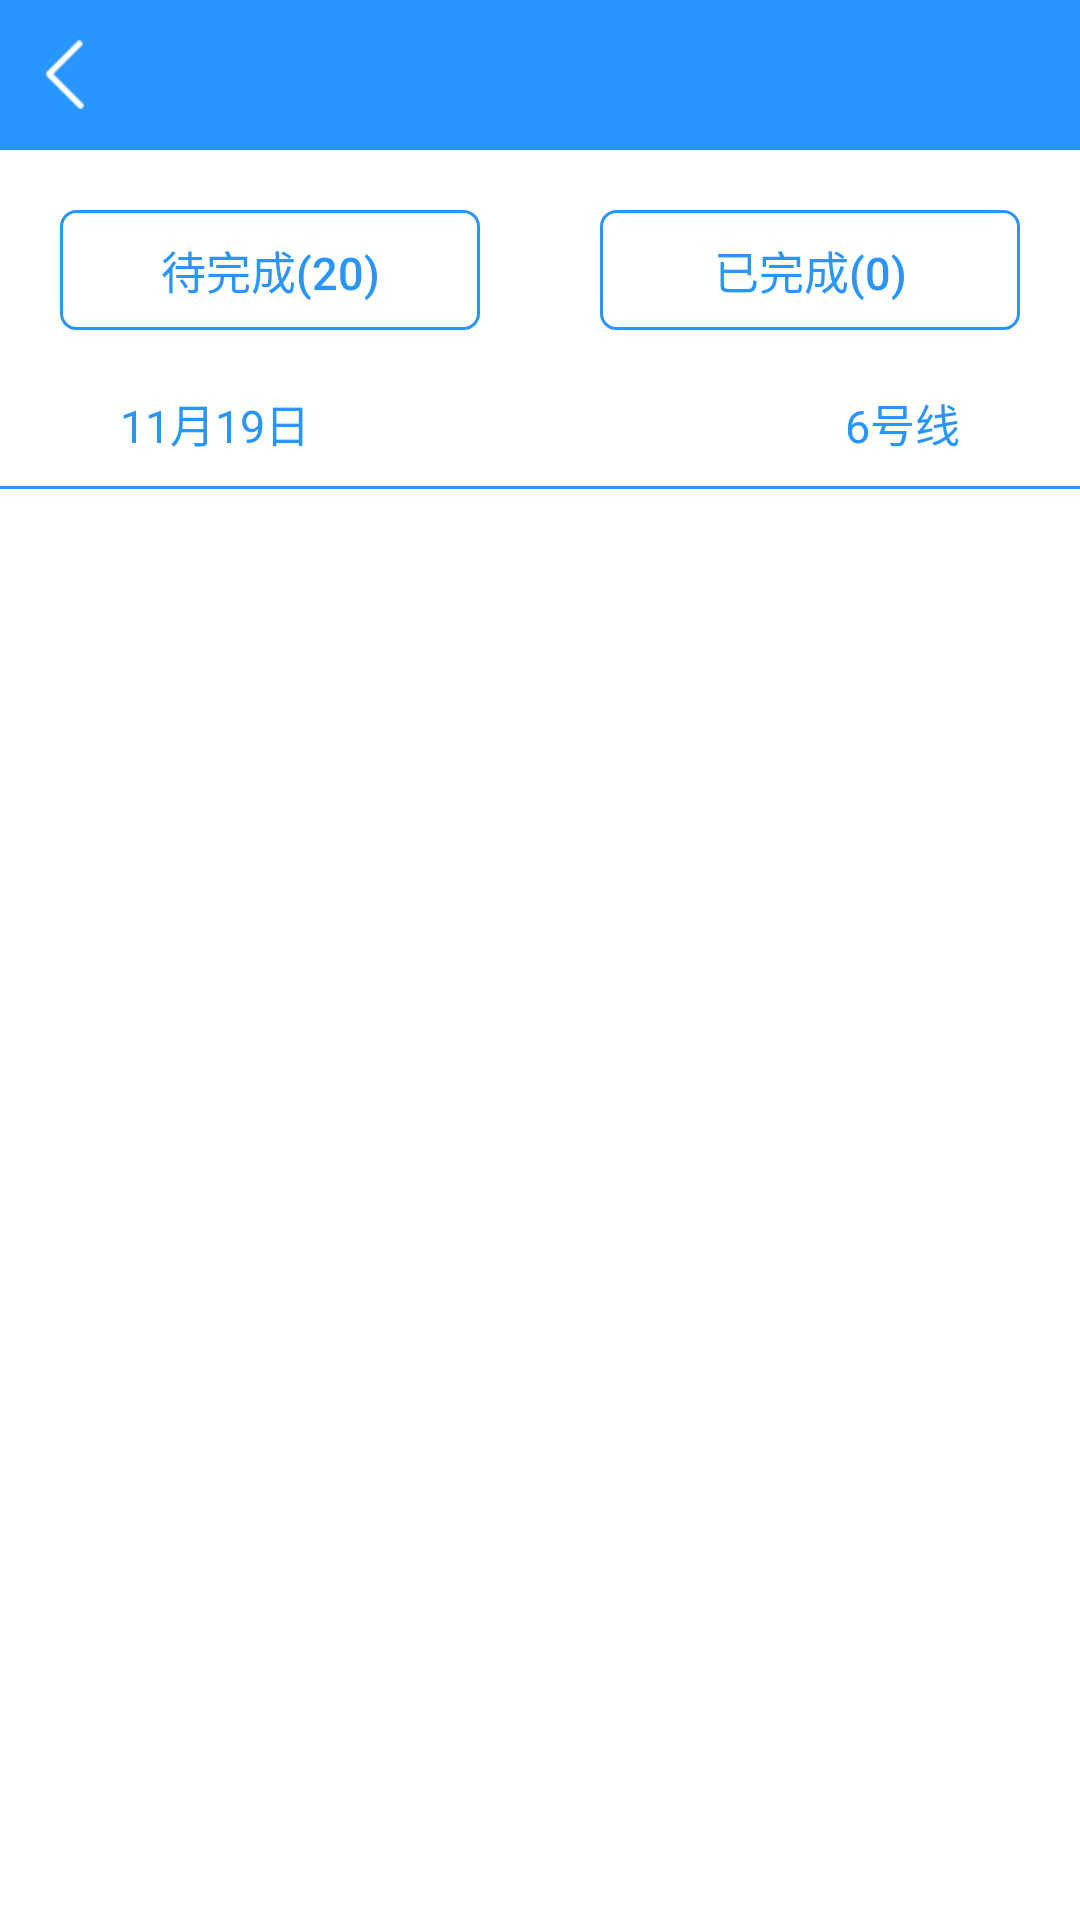

The Android layout XML behind this screen, and the referenced resources:
<!-- AndroidManifest.xml: application theme AppTheme -->
<!-- res/layout/fragment_task.xml -->
<?xml version="1.0" encoding="utf-8"?>
<RelativeLayout xmlns:android="http://schemas.android.com/apk/res/android"
    android:layout_width="match_parent"
    android:layout_height="match_parent"
    android:background="@android:color/white"
    android:clickable="true">

    <include android:id="@+id/fragment_title" layout="@layout/title" />

    <LinearLayout
        android:layout_below="@id/fragment_title"
        android:id="@+id/fragment_task_show"
        android:layout_width="match_parent"
        android:layout_height="@dimen/size_40"
        android:layout_marginLeft="@dimen/size_20"
        android:layout_marginRight="@dimen/size_20"
        android:layout_marginTop="@dimen/size_20"
        android:orientation="horizontal">

        <Button
            android:id="@+id/fragment_task_unFinish"
            style="@style/StrokeButtonTheme"
            android:layout_width="0dp"
            android:layout_height="match_parent"
            android:layout_weight="1"
            android:text="@string/unFinish" />

        <View
            android:layout_width="@dimen/size_40"
            android:layout_height="match_parent" />

        <Button
            android:id="@+id/fragment_task_finished"
            style="@style/StrokeButtonTheme"
            android:layout_width="0dp"
            android:layout_height="match_parent"
            android:layout_weight="1"
            android:text="@string/FINISHED" />
    </LinearLayout>

    <TextView
        android:id="@+id/fragment_task_data"
        android:layout_below="@id/fragment_task_show"
        android:layout_marginTop="@dimen/size_20"
        android:layout_marginLeft="@dimen/size_40"
        android:layout_width="wrap_content"
        android:layout_height="wrap_content"
        android:textColor="@color/blue"
        android:text="11月19日"
        android:textSize="@dimen/text_size_15" />
    <TextView
        android:id="@+id/fragment_task_line"
        android:layout_width="wrap_content"
        android:layout_height="wrap_content"
        android:layout_alignTop="@id/fragment_task_data"
        android:layout_alignParentRight="true"
        android:layout_marginRight="@dimen/size_40"
        android:text="6号线"
        android:textColor="@color/blue"
        android:textSize="@dimen/text_size_15"
        />
    <View
        android:layout_below="@id/fragment_task_data"
        android:layout_marginTop="@dimen/size_10"
        android:id="@+id/line_top"
        android:layout_width="match_parent"
        android:layout_height="@dimen/size_1"
        android:background="@color/blue"
        />
    <android.support.v7.widget.RecyclerView
        android:id="@+id/fragment_task_list"
        android:layout_below="@id/line_top"
        android:layout_width="match_parent"
        android:layout_height="match_parent"/>
    <View
        android:layout_below="@id/fragment_task_list"
        android:layout_width="match_parent"
        android:layout_height="@dimen/size_1"
        android:background="@color/blue"
        />

</RelativeLayout>
<!-- res/layout/title.xml (included above) -->
<?xml version="1.0" encoding="utf-8"?>
<RelativeLayout xmlns:android="http://schemas.android.com/apk/res/android"
    xmlns:tools="http://schemas.android.com/tools"
    android:layout_width="match_parent"
    android:layout_height="@dimen/size_50"
    android:background="@color/blue">

    <LinearLayout
        android:id="@+id/back_layout"
        android:layout_width="wrap_content"
        android:layout_height="match_parent"
        android:gravity="center_vertical"
        android:orientation="horizontal"
        android:paddingLeft="15dp"
        android:paddingRight="15dp">

        <ImageView
            android:id="@+id/back_img"
            android:layout_width="13dp"
            android:layout_height="23dp"
            android:background="@drawable/btn_back"
            android:clickable="false"
            android:focusable="false"
            android:scaleType="centerCrop"
            tools:ignore="ContentDescription" />

    </LinearLayout>
    <Button
        android:id="@+id/back_text"
        android:layout_width="wrap_content"
        android:layout_height="match_parent"
        android:paddingLeft="15dp"
        android:paddingRight="15dp"
        android:text="@string/logout"
        android:background="@null"
        android:gravity="center"
        android:visibility="gone"
        />

    <RelativeLayout
        android:layout_width="match_parent"
        android:layout_height="match_parent"
        android:layout_marginLeft="@dimen/size_64"
        android:layout_marginRight="@dimen/size_64"
        android:gravity="center"
        >
        <TextView
            android:id="@+id/title_content"
            android:layout_width="match_parent"
            android:layout_height="wrap_content"
            android:ellipsize="end"
            android:gravity="center"
            android:singleLine="true"
            android:textColor="@android:color/white"
            android:textSize="@dimen/text_size_16"
            android:textStyle="bold" />

        <TextView
            android:id="@+id/title_app_name"
            android:layout_width="match_parent"
            android:layout_height="wrap_content"
            android:layout_below="@id/title_content"
            android:ellipsize="end"
            android:gravity="center_horizontal"
            android:visibility="gone"
            android:textColor="#b1d7fc"
            android:textSize="@dimen/text_size_12"
            android:singleLine="true"
            />
    </RelativeLayout>

    <ImageView
        android:id="@+id/title_right_img"
        android:layout_width="50dp"
        android:layout_height="match_parent"
        android:layout_alignParentRight="true"
        android:paddingRight="@dimen/size_12"
        android:paddingBottom="@dimen/size_15"
        android:paddingLeft="@dimen/size_12"
        android:paddingTop="@dimen/size_15"
        android:scaleType="fitXY"
        android:src="@mipmap/drag"
        android:visibility="gone"
        tools:ignore="ContentDescription" />

</RelativeLayout>
<!-- resources referenced by this layout -->
<resources>
  <color name="blue">#2995FF</color>
  <dimen name="size_1">1dp</dimen>
  <dimen name="size_10">10dp</dimen>
  <dimen name="size_12">12dp</dimen>
  <dimen name="size_15">15dp</dimen>
  <dimen name="size_20">20dp</dimen>
  <dimen name="size_40">40dp</dimen>
  <dimen name="size_50">50dp</dimen>
  <dimen name="size_64">64dp</dimen>
  <dimen name="text_size_12">12sp</dimen>
  <dimen name="text_size_15">15sp</dimen>
  <dimen name="text_size_16">16sp</dimen>
  <!-- drawable btn_back (drawable) -->
  <?xml version="1.0" encoding="utf-8"?>
  <selector xmlns:android="http://schemas.android.com/apk/res/android" >  
      
      <item android:state_pressed="true"  android:drawable="@mipmap/btn_back_pressed"/>
      
      <item android:state_selected="true"  android:drawable="@mipmap/btn_back_pressed"/>
      
      <item android:drawable="@mipmap/btn_back_normal"/>
      
  </selector>
  <!-- mipmap drag: png bitmap (mipmap-xxhdpi, 1020 bytes) -->
  <string name="FINISHED">已完成(0)</string>
  <string name="logout">退出登录</string>
  <string name="unFinish">待完成(20)</string>
  <style name="StrokeButtonTheme">
          <item name="android:layout_width">@dimen/size_160</item>
          <item name="android:layout_height">@dimen/size_40</item>
          <item name="android:gravity">center</item>
          <item name="android:textSize">@dimen/text_size_15</item>
          <item name="android:textColor">@color/blue</item>
          <item name="android:background">@drawable/blue_transparent</item>
          <item name="android:layout_gravity">center_horizontal</item>
      </style>
  <style name="AppTheme" parent="Theme.AppCompat.Light.DarkActionBar">
          
          <item name="colorPrimary">@color/colorPrimary</item>
          <item name="colorPrimaryDark">@color/colorPrimaryDark</item>
          <item name="colorAccent">@color/colorAccent</item>
      </style>
  <dimen name="size_160">160dp</dimen>
  <!-- drawable blue_transparent (drawable) -->
  <shape xmlns:android="http://schemas.android.com/apk/res/android" 
      android:shape="rectangle"
      >
      <stroke
          android:color="@color/blue"
          android:width="@dimen/size_1"
          />
      <solid
          android:color="@android:color/transparent"
          />
      <corners 
          android:topLeftRadius="5dp"
          android:topRightRadius="5dp"
          android:bottomLeftRadius="5dp"
          android:bottomRightRadius="5dp"
          />
  
  </shape>
  <color name="colorPrimary">#3F51B5</color>
  <color name="colorPrimaryDark">#303F9F</color>
  <color name="colorAccent">#FF4081</color>
</resources>
